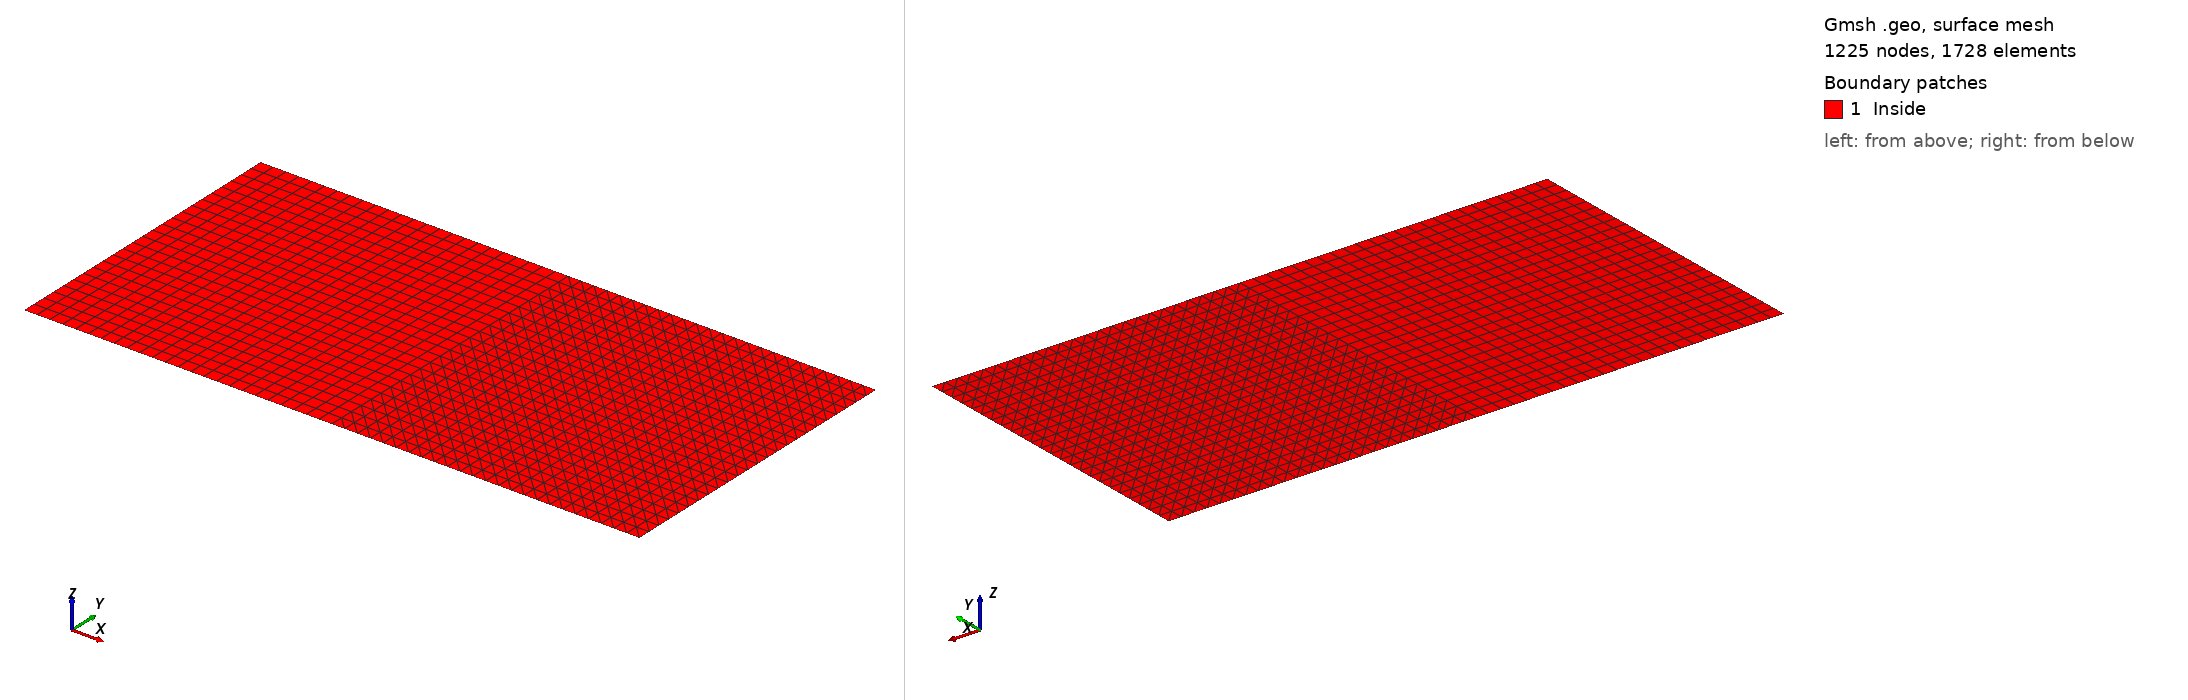

Gmsh geometry script, surface-meshed: 1225 nodes, 1728 surface elements. Boundary patches (legend numbers): 1 Inside. Left view from above one corner, right view from below the opposite corner. Legend entries are the model's physical surfaces. The drawing asked Gmsh for element sizes between 1% and 20% of the model's largest extent; the script's own settings can give other sizes.

=== square_mixed.geo (drawn) ===
N=25;
Point(1) = {0.0, 0.0, 0, .03};
Point(2) = {1, 0.0, 0, .03};
Point(3) = {1, 1, 0, .03};
Point(4) = {0, 1, 0, .03};
Point(5) = {2, 0.0, 0, .03};
Point(6) = {2, 1, 0, .03};
Line(1) = {4, 3};
Line(2) = {3, 2};
Line(3) = {2, 1};
Line(4) = {1, 4};
Line Loop(5) = {2, 3, 4, 1};
Plane Surface(6) = {5};
Transfinite Line {1, 2, 4, 3} = N Using Progression 1;
Transfinite Surface {6};
Recombine Surface {6};
//Line(22) = {3, 2};
Line(7) = {3, 6};
Line(8) = {6, 5};
Line(9) = {5, 2};
Line Loop(10) = {8, 9, -2, 7};
Plane Surface(11) = {10};
Transfinite Line {7, 8, 9} = N Using Progression 1;
Transfinite Surface {11};
Physical Surface("Inside") = {6,11};
Physical Line("Border") = {1, 3, 4, 7, 8, 9};
